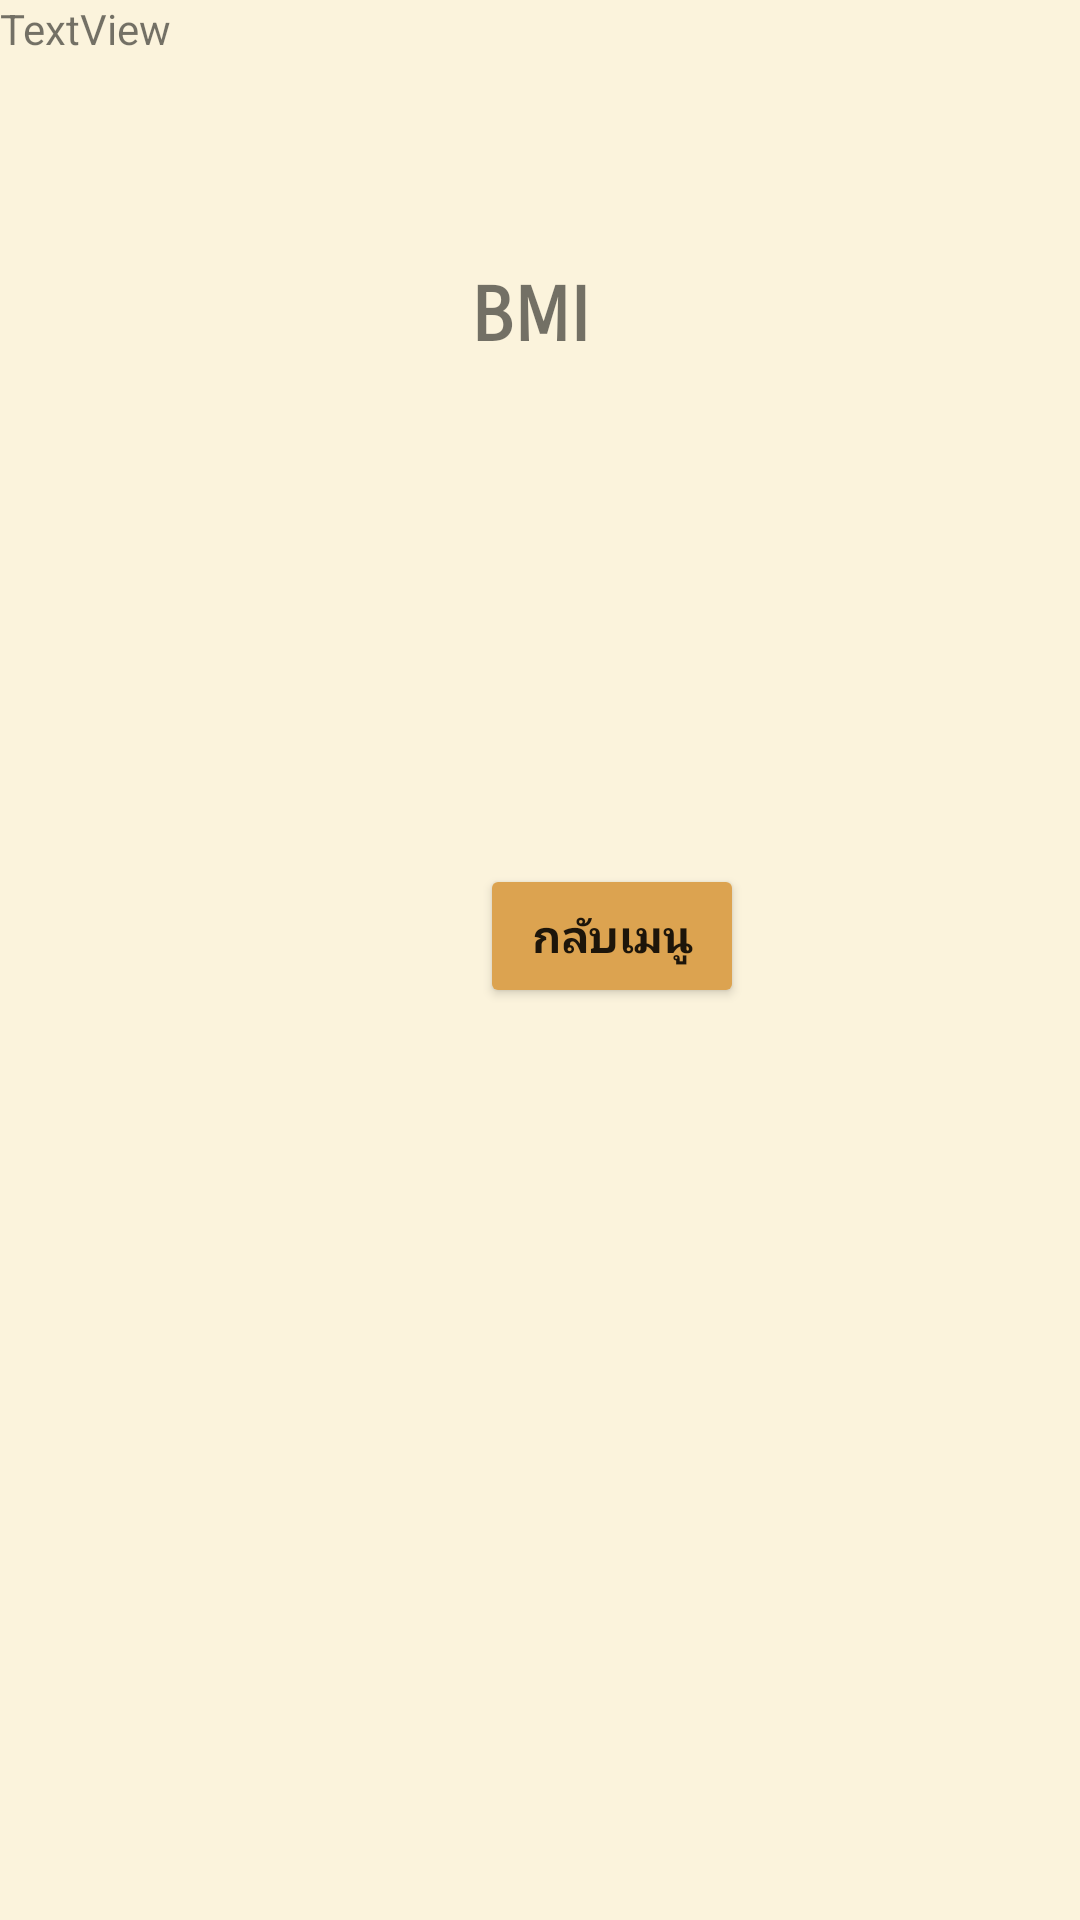

Write the Android layout XML for this screen, with the resource values it uses.
<!-- AndroidManifest.xml: application theme Theme.1cal -->
<!-- res/layout/activity_rebmi.xml -->
<?xml version="1.0" encoding="utf-8"?>
<androidx.constraintlayout.widget.ConstraintLayout xmlns:android="http://schemas.android.com/apk/res/android"
    xmlns:app="http://schemas.android.com/apk/res-auto"
    xmlns:tools="http://schemas.android.com/tools"
    android:layout_width="match_parent"
    android:layout_height="match_parent"
    android:background="#FDF2D1"
    android:backgroundTint="#FBF3DC"
    android:foregroundTint="#7E7575"
    tools:context=".MainActivity">

    <TextView
        android:id="@+id/textView"
        android:layout_width="wrap_content"
        android:layout_height="wrap_content"
        android:background="#00FDF9F9"
        android:backgroundTint="#FFFFFF"
        android:fontFamily="sans-serif-smallcaps"
        android:foregroundTint="#00DA6A6A"
        android:text="BMI"
        android:textSize="25sp"
        android:textStyle="bold"
        app:layout_constraintBottom_toBottomOf="parent"
        app:layout_constraintHorizontal_bias="0.49"
        app:layout_constraintLeft_toLeftOf="parent"
        app:layout_constraintRight_toRightOf="parent"
        app:layout_constraintTop_toTopOf="parent"
        app:layout_constraintVertical_bias="0.148" />

    <Button
        android:id="@+id/cancel"
        android:layout_width="wrap_content"
        android:layout_height="wrap_content"
        android:layout_marginStart="160dp"
        android:layout_marginTop="288dp"
        android:backgroundTint="#DCA350"
        android:fontFamily="sans-serif-smallcaps"
        android:foregroundTint="#201111"
        android:text="กลับเมนู"
        android:textSize="15sp"
        android:textStyle="bold"
        app:layout_constraintStart_toStartOf="parent"
        app:layout_constraintTop_toTopOf="parent" />

    <TextView
        android:id="@+id/rebmi"
        android:layout_width="wrap_content"
        android:layout_height="wrap_content"
        android:text="TextView"
        tools:layout_editor_absoluteX="176dp"
        tools:layout_editor_absoluteY="198dp" />

</androidx.constraintlayout.widget.ConstraintLayout>
<!-- resources referenced by this layout -->
<resources>
  <style name="Theme.1cal" parent="Theme.MaterialComponents.DayNight.DarkActionBar">
          
          <item name="colorPrimary">@color/purple_500</item>
          <item name="colorPrimaryVariant">@color/purple_700</item>
          <item name="colorOnPrimary">@color/white</item>
          
          <item name="colorSecondary">@color/teal_200</item>
          <item name="colorSecondaryVariant">@color/teal_700</item>
          <item name="colorOnSecondary">@color/black</item>
          
          <item name="android:statusBarColor" tools:targetApi="l">?attr/colorPrimaryVariant</item>
          
      </style>
  <!-- not gathered from this repository: default colours our renderer supplied (Android Studio template values) -->
  <color name="purple_500">#FF6200EE</color>
  <color name="purple_700">#FF3700B3</color>
  <color name="teal_200">#FF03DAC5</color>
  <color name="teal_700">#FF018786</color>
  <color name="black">#FF000000</color>
  <color name="white">#FFFFFFFF</color>
</resources>
